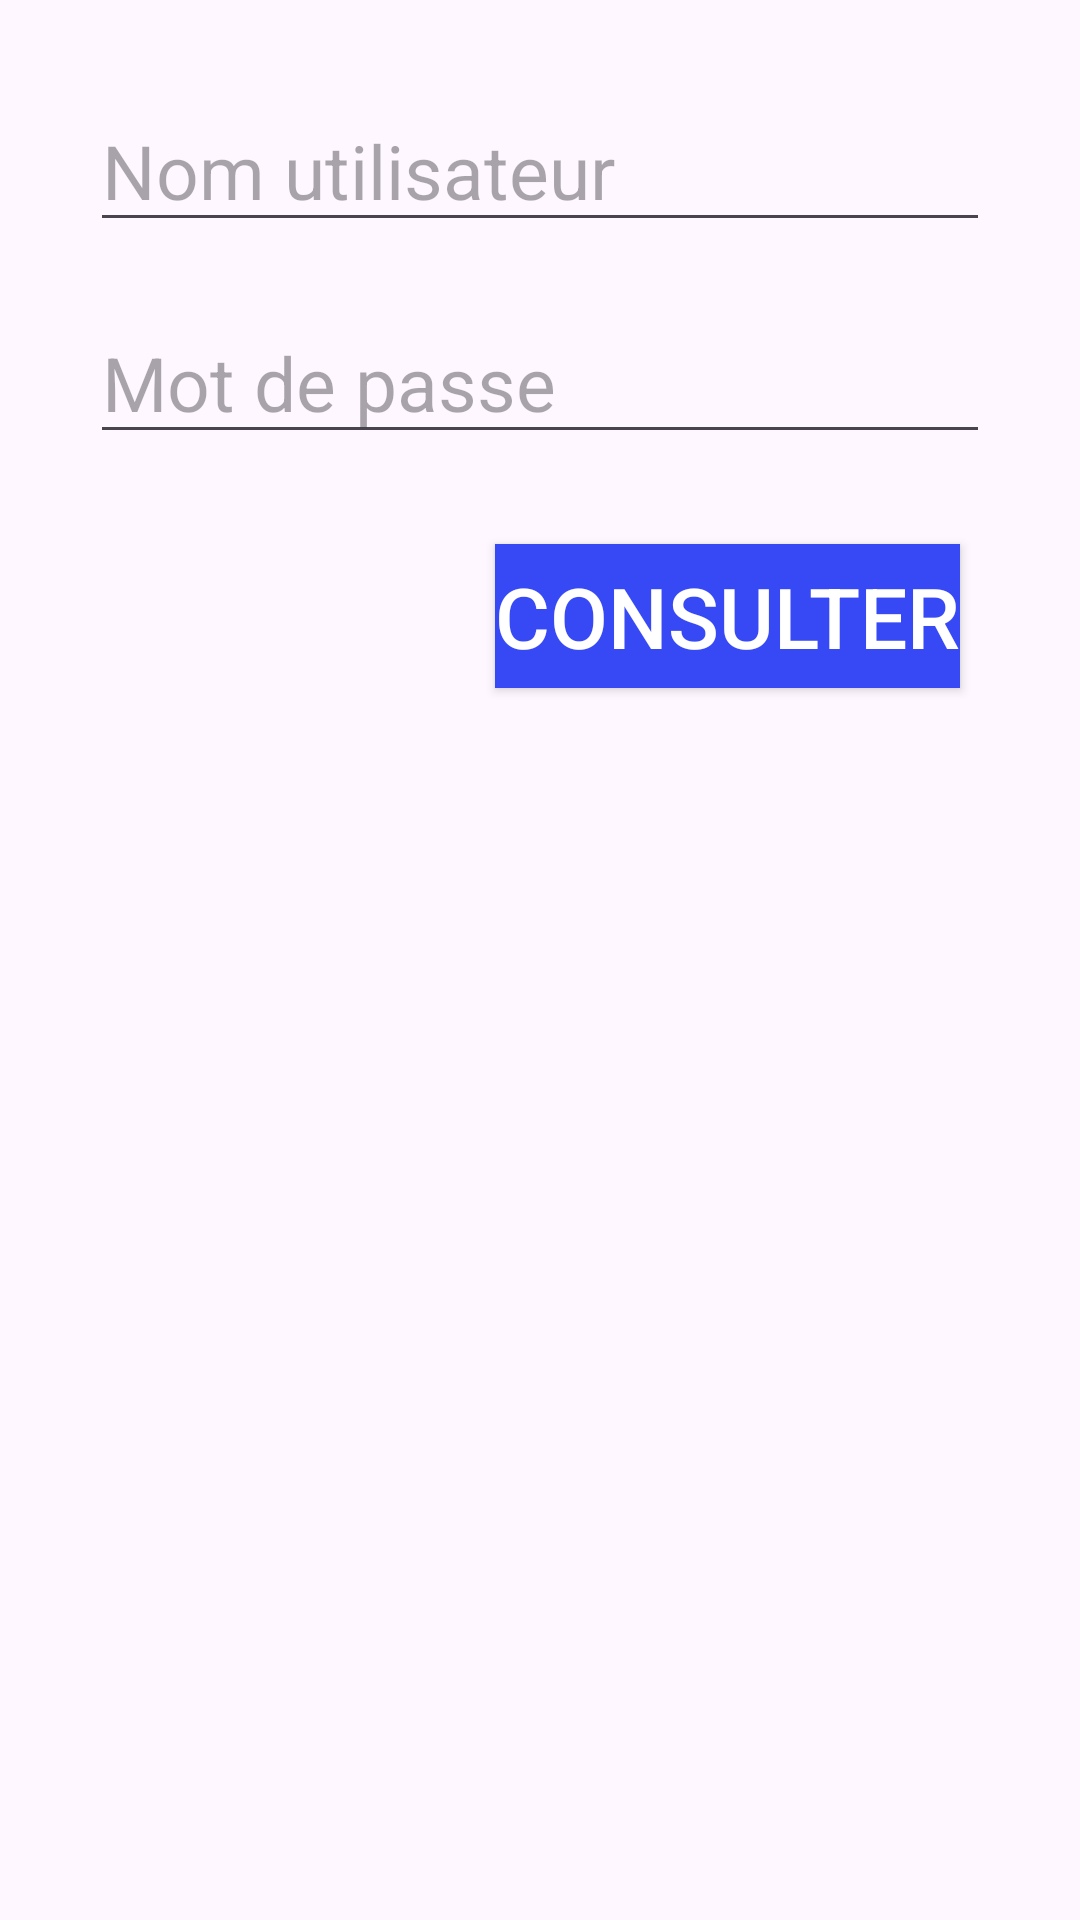

Layout XML and referenced resources for this Android screen:
<!-- AndroidManifest.xml: application theme Theme.Oumayma_Lahmer_Mesure_Glycémie -->
<!-- res/layout/activity_home.xml -->
<RelativeLayout
    xmlns:android="http://schemas.android.com/apk/res/android"
    xmlns:app="http://schemas.android.com/apk/res-auto"
    xmlns:tools="http://schemas.android.com/tools"
    android:layout_width="match_parent"
    android:layout_height="match_parent"
    android:background="@drawable/home_background"
    android:padding="20dp"
    tools:context=".view.HomeActivity">
    <EditText
        android:id="@+id/etUserName"
        android:layout_width="match_parent"
        android:layout_height="wrap_content"
        android:layout_margin="10dp"
        android:hint="Nom utilisateur"
        android:inputType="text"
        android:textColor="@color/black"
        android:textSize="25sp"
        android:layout_alignParentTop="true"
        android:layout_alignParentLeft="true"
        android:layout_alignParentRight="true"/>
    <EditText
        android:id="@+id/etPassword"
        android:layout_width="match_parent"
        android:layout_height="wrap_content"
        android:layout_below="@id/etUserName"
        android:layout_margin="10dp"
        android:hint="Mot de passe"
        android:inputType="textPassword"
        android:textColor="@color/black"
        android:textSize="25sp"/>
    <Button
        android:id="@+id/btnConsultation"
        android:layout_width="wrap_content"
        android:layout_height="wrap_content"
        android:layout_margin="20dp"
        android:layout_below="@id/etPassword"
        android:layout_alignParentRight="true"
        android:background="@color/blue"
        android:text="CONSULTER"
        android:textColor="@color/white"
        android:textSize="28sp"/>
</RelativeLayout>
<!-- resources referenced by this layout -->
<resources>
  <color name="black">#FF000000</color>
  <color name="blue">#3649F4</color>
  <color name="white">#FFFFFFFF</color>
  <style name="Theme.Oumayma_Lahmer_Mesure_Glycémie" parent="Base.Theme.Oumayma_Lahmer_Mesure_Glycémie" />
  <style name="Base.Theme.Oumayma_Lahmer_Mesure_Glycémie" parent="Theme.Material3.DayNight.NoActionBar">
          
          
      </style>
</resources>
